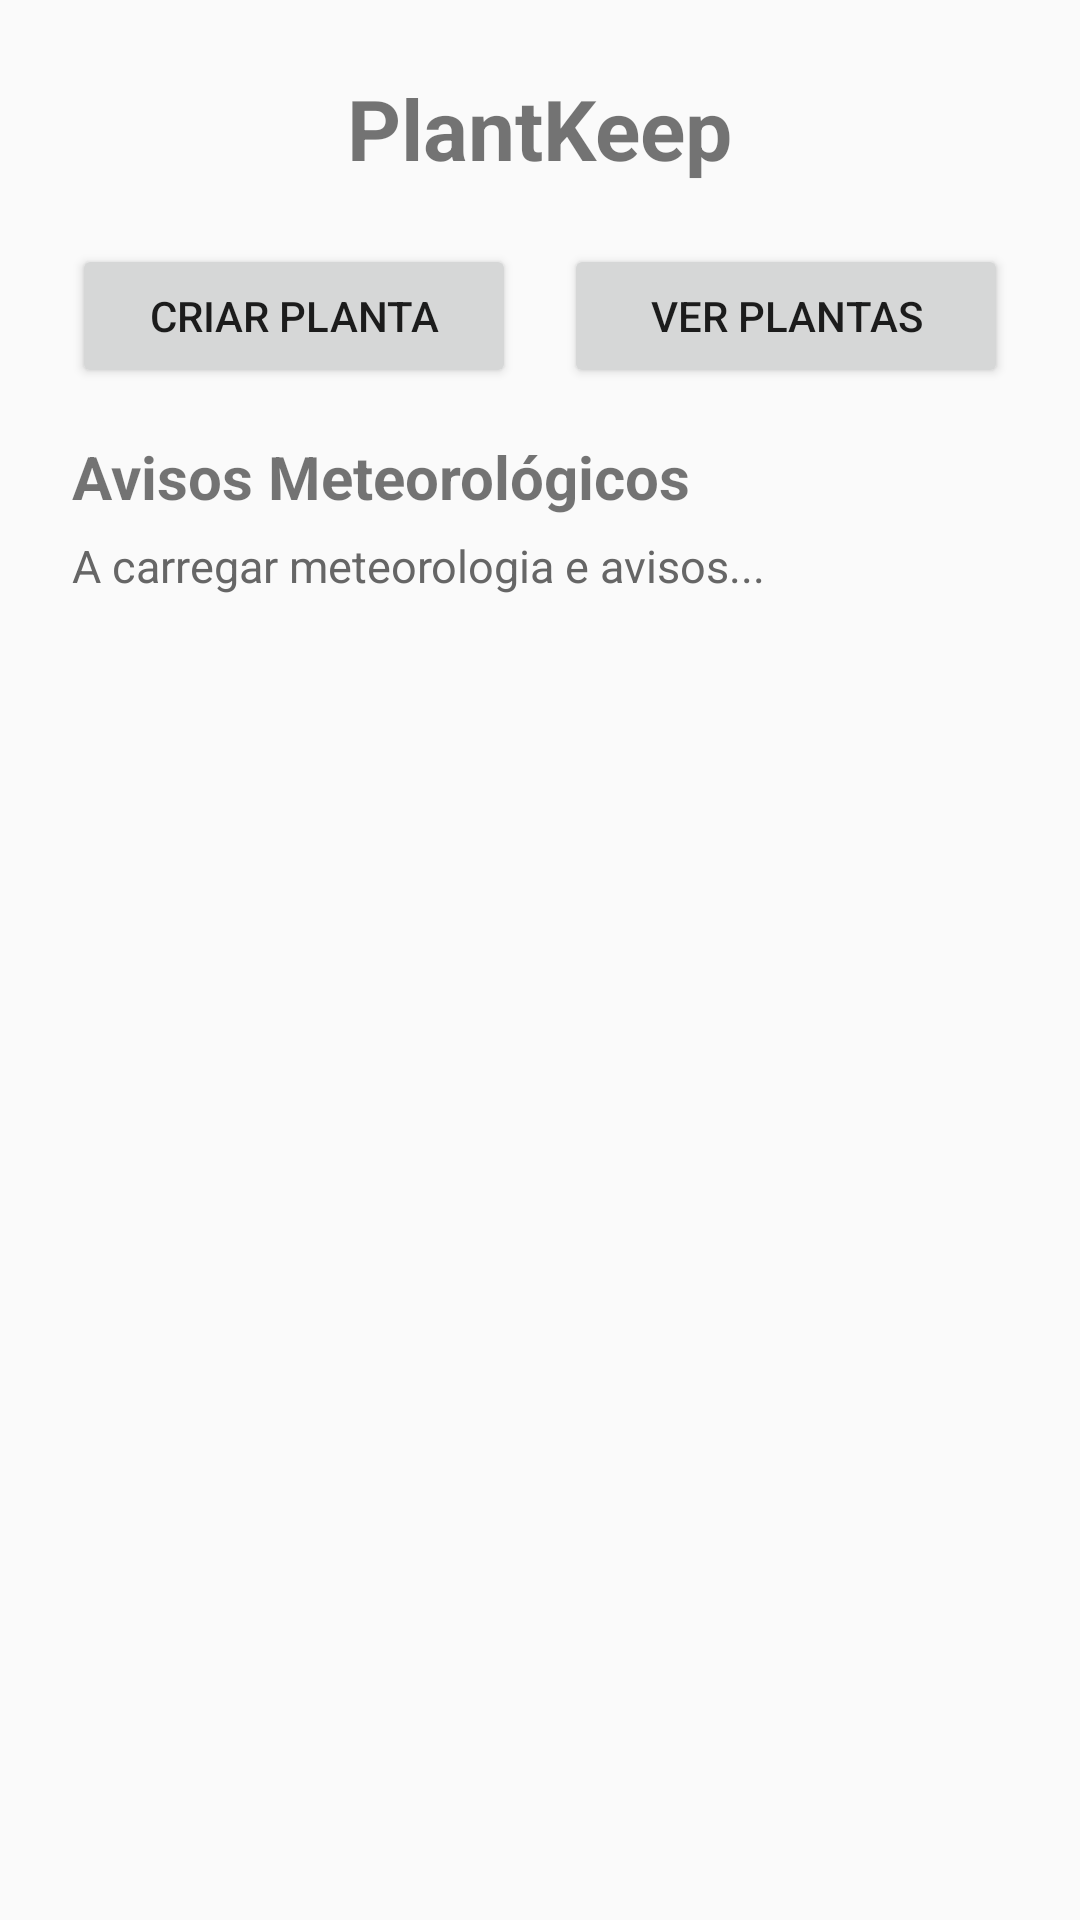

Reconstruct the res/layout file that produces this screen, plus the resources it refers to.
<!-- AndroidManifest.xml: application theme Theme.ProjectDroid -->
<!-- res/layout/activity_main.xml -->
<?xml version="1.0" encoding="utf-8"?>
<LinearLayout
        xmlns:android="http://schemas.android.com/apk/res/android"
        android:layout_width="match_parent"
        android:layout_height="match_parent"
        android:orientation="vertical"
        android:padding="24dp"
        android:gravity="center_horizontal">

    <TextView
            android:layout_width="wrap_content"
            android:layout_height="wrap_content"
            android:text="@string/app_name"
            android:textSize="28sp"
            android:textStyle="bold"
            android:layout_marginBottom="20dp" />

    <LinearLayout
            android:layout_width="match_parent"
            android:layout_height="wrap_content"
            android:orientation="horizontal">

        <Button
                android:id="@+id/btn_criar_planta"
                android:layout_width="0dp"
                android:layout_height="wrap_content"
                android:layout_weight="1"
                android:layout_marginEnd="8dp"
                android:text="Criar Planta" />

        <Button
                android:id="@+id/btn_ver_plantas"
                android:layout_width="0dp"
                android:layout_height="wrap_content"
                android:layout_weight="1"
                android:layout_marginStart="8dp"
                android:text="Ver Plantas" />
    </LinearLayout>

    
    <TextView
            android:layout_width="match_parent"
            android:layout_height="wrap_content"
            android:layout_marginTop="16dp"
            android:text="Avisos Meteorológicos"
            android:textSize="20sp"
            android:textStyle="bold" />

    <TextView
            android:id="@+id/txt_estado_avisos"
            android:layout_width="match_parent"
            android:layout_height="wrap_content"
            android:layout_marginTop="6dp"
            android:text="A carregar meteorologia e avisos..."
            android:textSize="15sp"
            android:textColor="#666666" />

    <ListView
            android:id="@+id/lv_avisos"
            android:layout_width="match_parent"
            android:layout_height="0dp"
            android:layout_weight="1"
            android:layout_marginTop="6dp" />

</LinearLayout>
<!-- resources referenced by this layout -->
<resources>
  <string name="app_name">PlantKeep</string>
  <style name="Theme.ProjectDroid" parent="Theme.AppCompat.Light.DarkActionBar">
      </style>
</resources>
